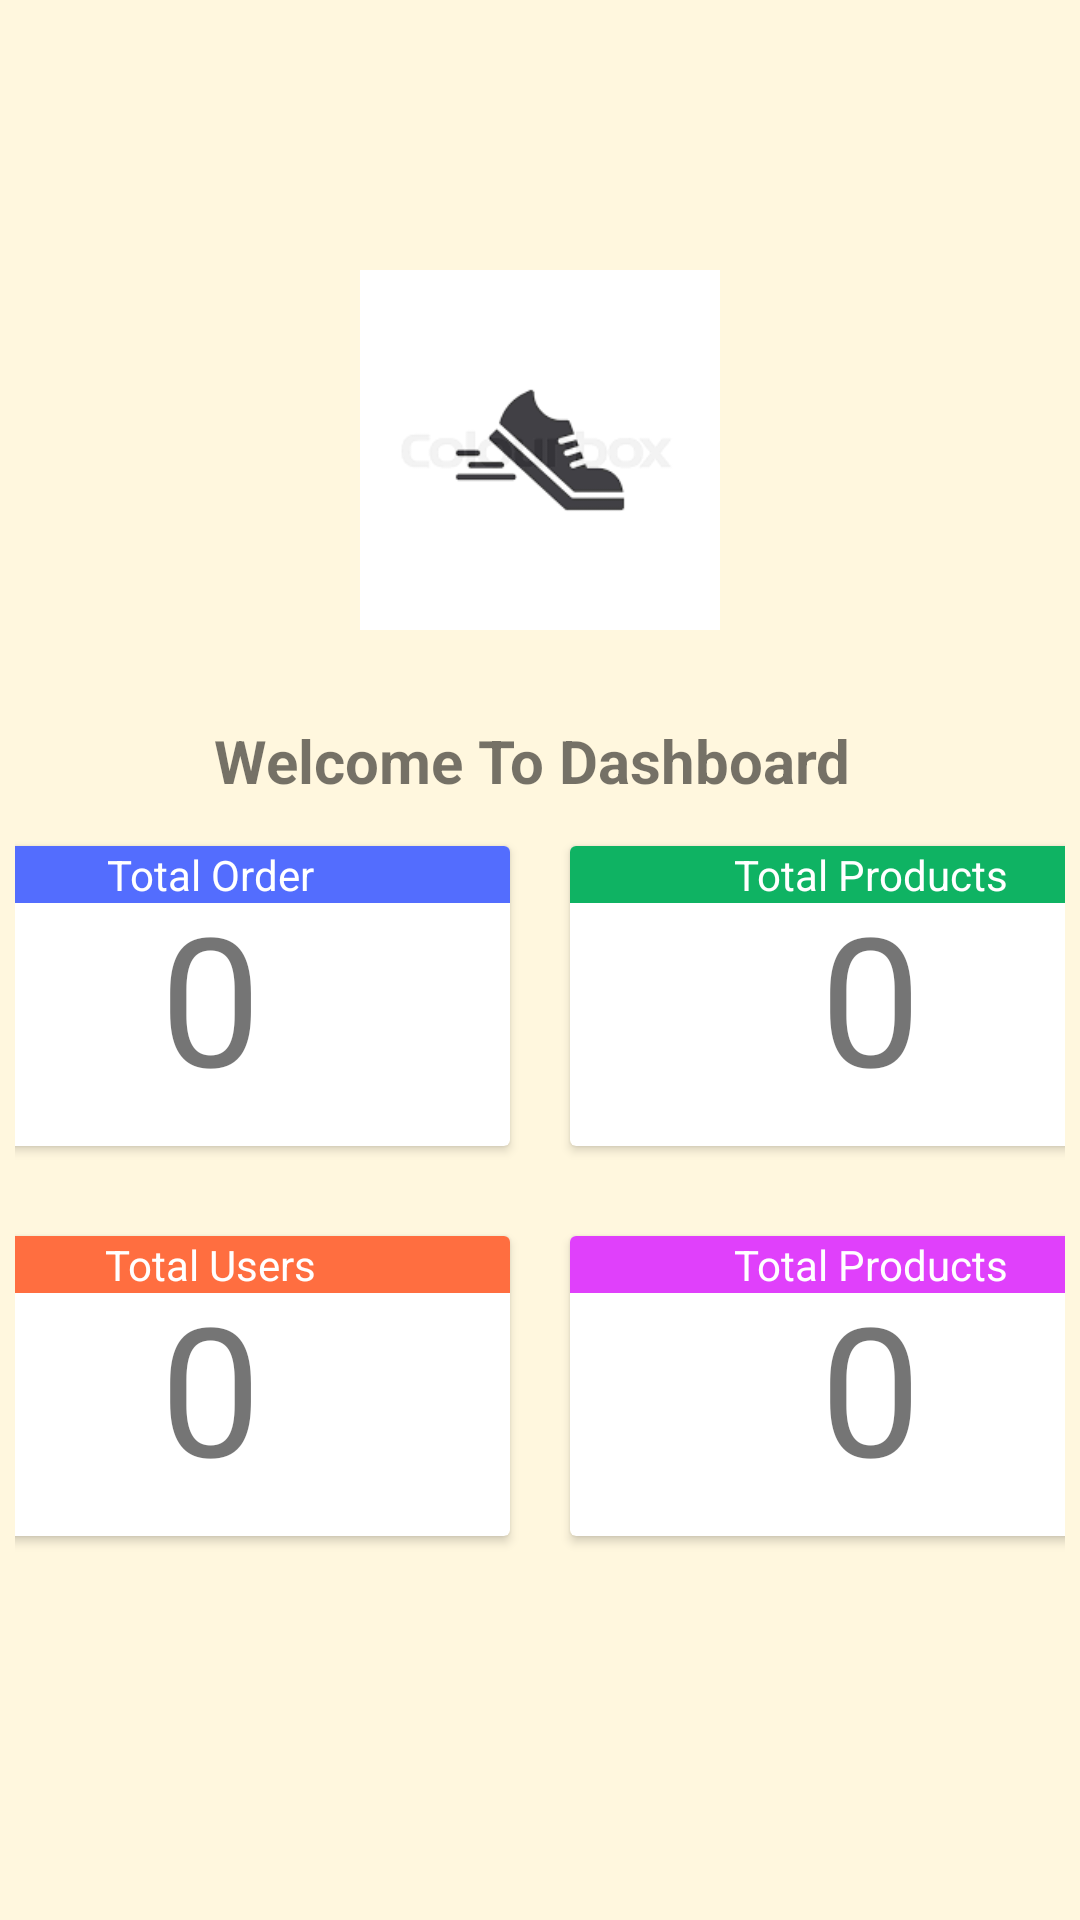

Produce the Android XML layout that renders to this screen, including the resource entries it uses.
<!-- AndroidManifest.xml: activity theme Theme.CakeAdmin.NoActionBar -->
<!-- res/layout/fragment_home.xml -->
<?xml version="1.0" encoding="utf-8"?>
<ScrollView xmlns:android="http://schemas.android.com/apk/res/android"
    xmlns:app="http://schemas.android.com/apk/res-auto"
    xmlns:tools="http://schemas.android.com/tools"
    android:layout_width="match_parent"
    android:layout_height="match_parent"
    android:overScrollMode="never"
    android:background="#21FFC107"
    tools:context=".MainActivity"
    android:id="@+id/HomeFragment"
    >

    <LinearLayout
        android:layout_width="match_parent"
        android:layout_height="match_parent"
        android:gravity="center_horizontal"
        android:orientation="vertical">

        <ImageView
            android:layout_width="120dp"
            android:layout_height="120dp"
            android:layout_marginTop="90dp"
            android:src="@drawable/shoesadminbackground"
            android:id="@+id/img_send_otp"/>
        <TextView
            android:layout_width="wrap_content"
            android:layout_height="wrap_content"
            android:layout_marginTop="30dp"
            android:text="Welcome To Dashboard "
            android:textSize="20sp"
            android:textColor="@color/colortextfirst"
            android:textStyle="bold"/>










        <LinearLayout
            android:layout_width="match_parent"
            android:layout_height="wrap_content"
            android:gravity="center_horizontal"
            android:orientation="horizontal"
            android:layout_margin="5dp"
            >

            <androidx.cardview.widget.CardView
                android:layout_width="200dp"
                android:layout_height="100dp"
                android:layout_margin="10dp"
                android:id="@+id/Orders"




                >
                <TextView
                    android:layout_width="match_parent"
                    android:layout_height="wrap_content"
                    android:text="Total Order"
                    android:gravity="center"
                    android:textColor="#fff"
                    android:background="#536DFE"
                    />

                <TextView
                    android:id="@+id/totalOrders"
                    android:layout_width="match_parent"
                    android:layout_height="match_parent"
                    android:text="0"
                    android:textSize="60dp"
                    android:gravity="center"



                    />
            </androidx.cardview.widget.CardView>

            <androidx.cardview.widget.CardView
                android:layout_width="200dp"
                android:layout_height="100dp"
                android:layout_margin="10dp"
                android:id="@+id/Products"

                >
                <TextView
                    android:layout_width="match_parent"
                    android:layout_height="wrap_content"
                    android:text="Total Products"
                    android:gravity="center"
                    android:background="#0FB363"
                    android:textColor="#fff"
                    />

                <TextView
                    android:id="@+id/totalProduct"
                    android:layout_width="match_parent"
                    android:layout_height="match_parent"
                    android:text="0"
                    android:textSize="60dp"
                    android:gravity="center"/>
            </androidx.cardview.widget.CardView>
        </LinearLayout>

        <LinearLayout
            android:layout_width="match_parent"
            android:layout_height="wrap_content"
            android:gravity="center_horizontal"
            android:orientation="horizontal"
            android:layout_margin="5dp"
            >

            <androidx.cardview.widget.CardView
                android:layout_width="200dp"
                android:layout_height="100dp"
                android:layout_margin="10dp"
                android:id="@+id/userData"




                >
                <TextView
                    android:layout_width="match_parent"
                    android:layout_height="wrap_content"
                    android:text="Total Users"
                    android:gravity="center"
                    android:textColor="#fff"
                    android:background="#FF6E40"
                    />

                <TextView
                    android:id="@+id/totalUsers"
                    android:layout_width="match_parent"
                    android:layout_height="match_parent"
                    android:text="0"
                    android:textSize="60dp"
                    android:gravity="center"



                    />
            </androidx.cardview.widget.CardView>

            <androidx.cardview.widget.CardView
                android:layout_width="200dp"
                android:layout_height="100dp"
                android:layout_margin="10dp"

                >
                <TextView
                    android:layout_width="match_parent"
                    android:layout_height="wrap_content"
                    android:text="Total Products"
                    android:gravity="center"
                    android:background="#E040FB"
                    android:textColor="#fff"
                    />

                <TextView
                    android:id="@+id/totalCategories"
                    android:layout_width="match_parent"
                    android:layout_height="match_parent"
                    android:text="0"
                    android:textSize="60dp"
                    android:gravity="center"/>
            </androidx.cardview.widget.CardView>
        </LinearLayout>


    </LinearLayout>




</ScrollView>
<!-- resources referenced by this layout -->
<resources>
  <!-- drawable shoesadminbackground: png bitmap (drawable, 2245 bytes) -->
  <style name="Theme.CakeAdmin.NoActionBar">
          <item name="windowActionBar">false</item>
          <item name="windowNoTitle">true</item>
      </style>
</resources>
